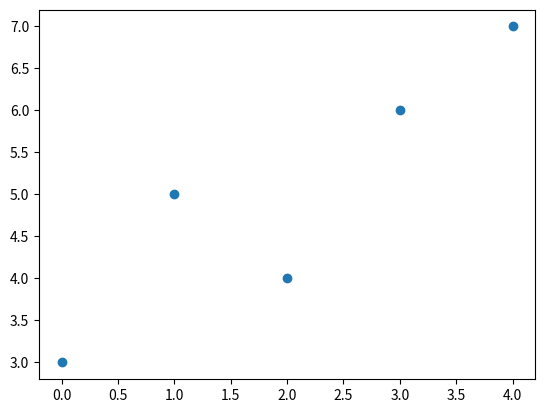

Here is the Python script that generated this plot:
%lsmagic

%quickref

%history -n

%recall 3

%env

%pwd

%%writefile 2-test-file.py

def greet(name):
    return f"Hello, {name}!"
print(greet('Alice'))

%load 2-test-file.py

%run 2-test-file.py

%matplotlib inline
import numpy as np
import matplotlib.pyplot as plt

X = np.array([0,1,2,3,4])
Y = np.array([3,5,4,6,7])
plt.scatter(X, Y)

%%time

result = 0
for i in range(10000):
    result += i
    print(result)

%who

%pinfo result